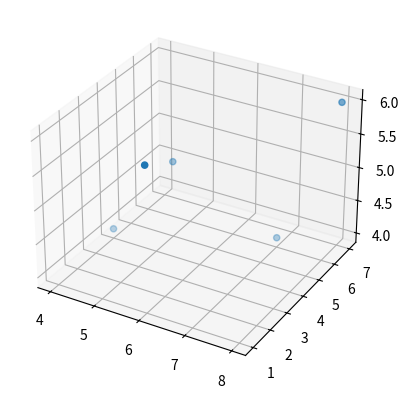

Write the Python code that produced this figure.
import matplotlib.pyplot as plt
from mpl_toolkits.mplot3d import Axes3D

xs =[6,4,5,7,8]
ys =[1,4,5,6,7]
zs =[6,4,5,4,6]
fig = plt.figure()
ax = fig.add_subplot(111, projection='3d')
ax.scatter(xs,ys,zs, zdir='z')
plt.show()
